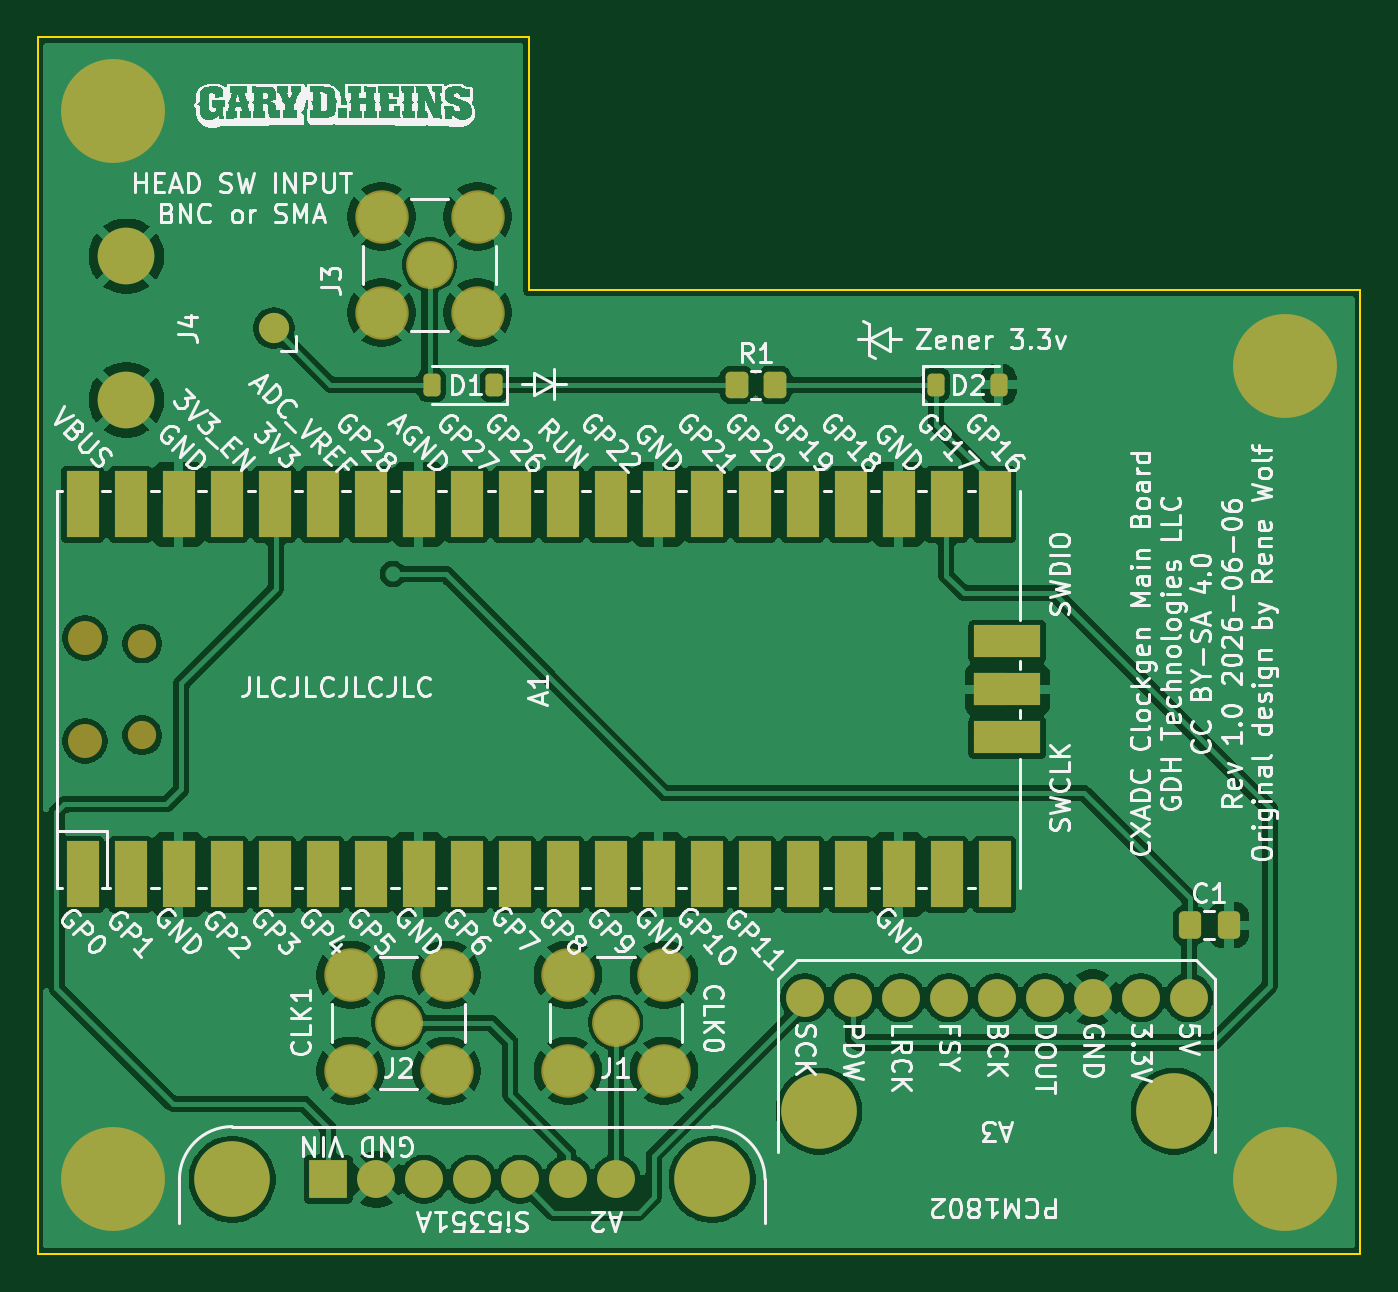
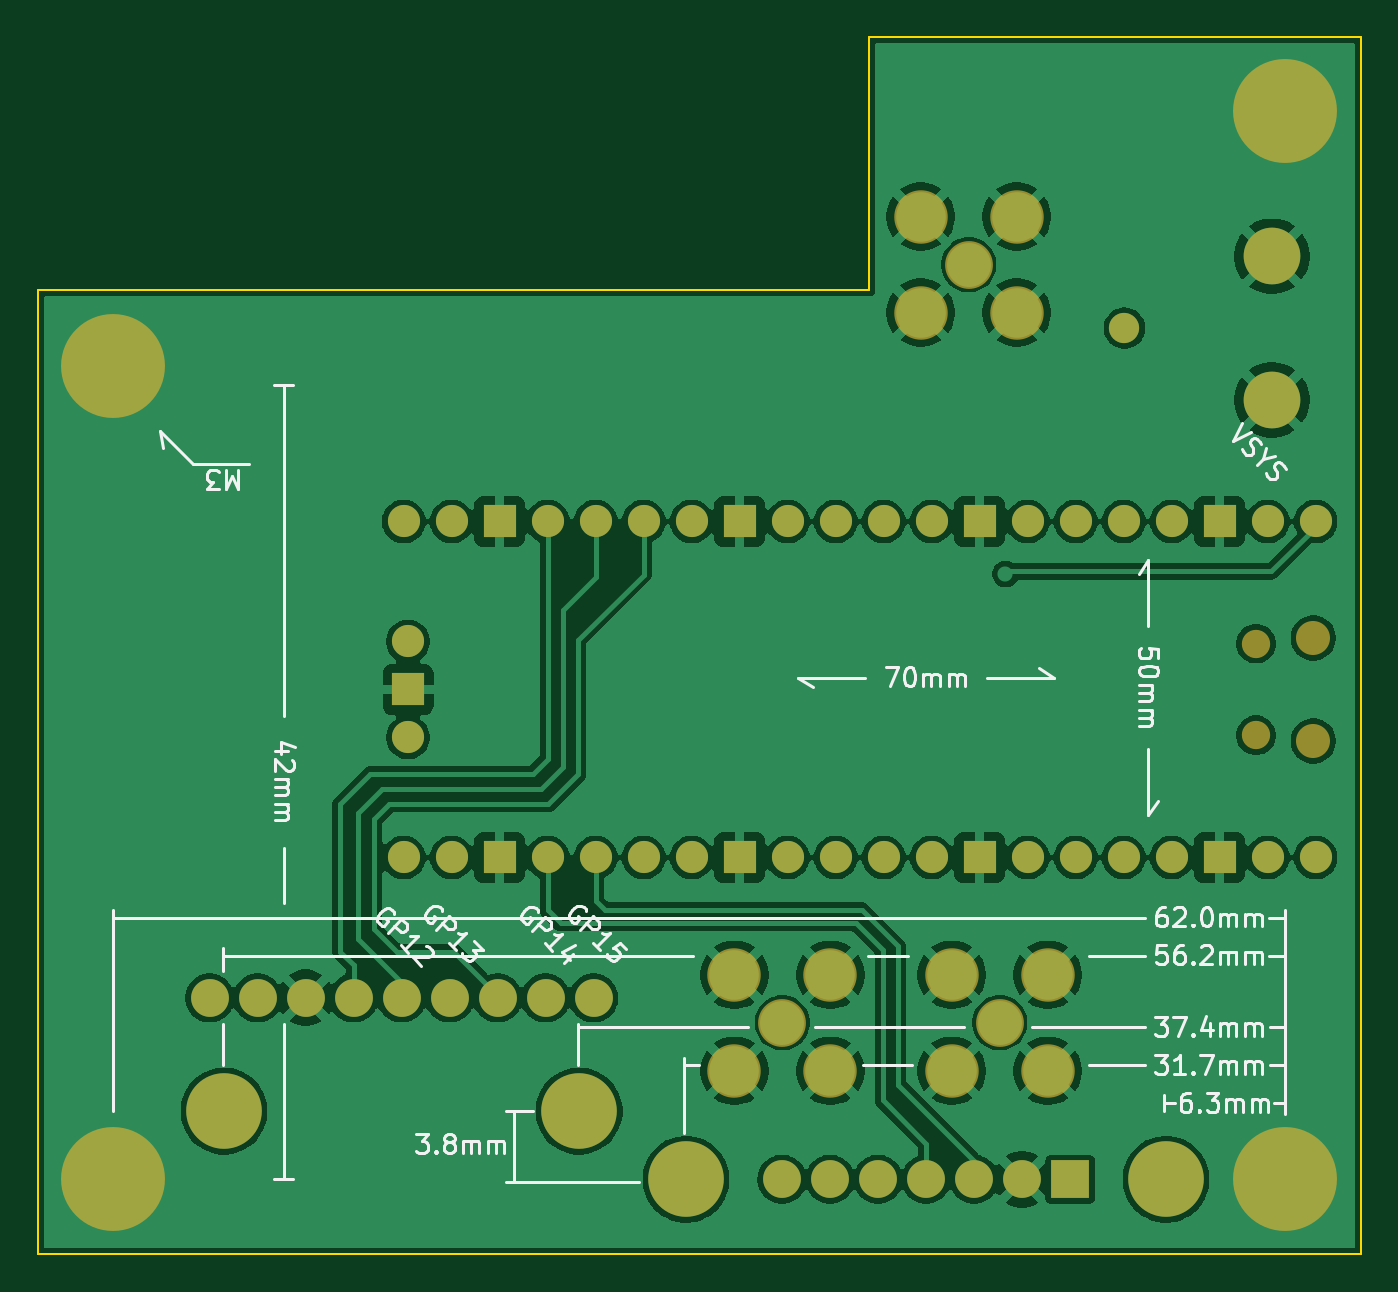
Circuit board: 9 layer files. Board 70.0 x 64.4 mm.
- bottom_copper: clockgen-main-board-B_Cu.gbl (146777 bytes)
- bottom_mask: clockgen-main-board-B_Mask.gbs (3446 bytes)
- paste: clockgen-main-board-B_Paste.gbp (477 bytes)
- bottom_silk: clockgen-main-board-B_Silkscreen.gbo (42519 bytes)
- outline: clockgen-main-board-Edge_Cuts.gm1 (807 bytes)
- top_copper: clockgen-main-board-F_Cu.gtl (151627 bytes)
- top_mask: clockgen-main-board-F_Mask.gts (6189 bytes)
- paste: clockgen-main-board-F_Paste.gtp (1732 bytes)
- top_silk: clockgen-main-board-F_Silkscreen.gto (220238 bytes)

=== bottom_copper: clockgen-main-board-B_Cu.gbl (146777 bytes, source omitted) ===
=== bottom_mask: clockgen-main-board-B_Mask.gbs ===
%TF.GenerationSoftware,KiCad,Pcbnew,10.0.3-2.fc44*%
%TF.CreationDate,2026-06-08T18:29:02-05:00*%
%TF.ProjectId,clockgen-main-board,636c6f63-6b67-4656-9e2d-6d61696e2d62,1.0*%
%TF.SameCoordinates,Original*%
%TF.FileFunction,Soldermask,Bot*%
%TF.FilePolarity,Negative*%
%FSLAX46Y46*%
G04 Gerber Fmt 4.6, Leading zero omitted, Abs format (unit mm)*
G04 Created by KiCad (PCBNEW 10.0.3-2.fc44) date 2026-06-08 18:29:02*
%MOMM*%
%LPD*%
G01*
G04 APERTURE LIST*
%ADD10C,4.000000*%
%ADD11C,2.000000*%
%ADD12C,5.500000*%
%ADD13O,1.800000X1.800000*%
%ADD14O,1.500000X1.500000*%
%ADD15O,1.700000X1.700000*%
%ADD16R,1.700000X1.700000*%
%ADD17C,1.600000*%
%ADD18C,3.000000*%
%ADD19C,2.529000*%
%ADD20C,2.829000*%
%ADD21O,2.000000X2.000000*%
%ADD22R,2.000000X2.000000*%
G04 APERTURE END LIST*
D10*
%TO.C,A3*%
X158148000Y-122435500D03*
X139352000Y-122435500D03*
D11*
X158910000Y-116434500D03*
X156370000Y-116434500D03*
X153830000Y-116434500D03*
X151290000Y-116434500D03*
X148750000Y-116434500D03*
X146210000Y-116434500D03*
X143670000Y-116434500D03*
X141130000Y-116434500D03*
X138590000Y-116434500D03*
%TD*%
D12*
%TO.C,H1*%
X102000000Y-69500000D03*
%TD*%
D13*
%TO.C,A1*%
X100510000Y-102845000D03*
D14*
X103540000Y-102545000D03*
X103540000Y-97695000D03*
D13*
X100510000Y-97395000D03*
D15*
X100380000Y-109010000D03*
X102920000Y-109010000D03*
D16*
X105460000Y-109010000D03*
D15*
X108000000Y-109010000D03*
X110540000Y-109010000D03*
X113080000Y-109010000D03*
X115620000Y-109010000D03*
D16*
X118160000Y-109010000D03*
D15*
X120700000Y-109010000D03*
X123240000Y-109010000D03*
X125780000Y-109010000D03*
X128320000Y-109010000D03*
D16*
X130860000Y-109010000D03*
D15*
X133400000Y-109010000D03*
X135940000Y-109010000D03*
X138480000Y-109010000D03*
X141020000Y-109010000D03*
D16*
X143560000Y-109010000D03*
D15*
X146100000Y-109010000D03*
X148640000Y-109010000D03*
X148640000Y-91230000D03*
X146100000Y-91230000D03*
D16*
X143560000Y-91230000D03*
D15*
X141020000Y-91230000D03*
X138480000Y-91230000D03*
X135940000Y-91230000D03*
X133400000Y-91230000D03*
D16*
X130860000Y-91230000D03*
D15*
X128320000Y-91230000D03*
X125780000Y-91230000D03*
X123240000Y-91230000D03*
X120700000Y-91230000D03*
D16*
X118160000Y-91230000D03*
D15*
X115620000Y-91230000D03*
X113080000Y-91230000D03*
X110540000Y-91230000D03*
X108000000Y-91230000D03*
D16*
X105460000Y-91230000D03*
D15*
X102920000Y-91230000D03*
X100380000Y-91230000D03*
X148410000Y-102660000D03*
D16*
X148410000Y-100120000D03*
D15*
X148410000Y-97580000D03*
%TD*%
D12*
%TO.C,H4*%
X102000000Y-126000000D03*
%TD*%
D17*
%TO.C,J4*%
X110500000Y-81000000D03*
D18*
X102700000Y-84800000D03*
X102700000Y-77200000D03*
%TD*%
D19*
%TO.C,J3*%
X118740000Y-77640000D03*
D20*
X116200000Y-80180000D03*
X121280000Y-80180000D03*
X116200000Y-75100000D03*
X121280000Y-75100000D03*
%TD*%
D19*
%TO.C,J1*%
X128600000Y-117760000D03*
D20*
X126060000Y-115220000D03*
X126060000Y-120300000D03*
X131140000Y-115220000D03*
X131140000Y-120300000D03*
%TD*%
D19*
%TO.C,J2*%
X117100000Y-117760000D03*
D20*
X114560000Y-115220000D03*
X114560000Y-120300000D03*
X119640000Y-115220000D03*
X119640000Y-120300000D03*
%TD*%
D10*
%TO.C,A2*%
X133700000Y-126044000D03*
X108300000Y-126044000D03*
D21*
X128620000Y-126044000D03*
D11*
X126080000Y-126044000D03*
X123540000Y-126044000D03*
X121000000Y-126044000D03*
X118460000Y-126044000D03*
X115920000Y-126044000D03*
D22*
X113380000Y-126044000D03*
%TD*%
D12*
%TO.C,H3*%
X164000000Y-126000000D03*
%TD*%
%TO.C,H2*%
X164000000Y-83000000D03*
%TD*%
M02*

=== paste: clockgen-main-board-B_Paste.gbp ===
%TF.GenerationSoftware,KiCad,Pcbnew,10.0.3-2.fc44*%
%TF.CreationDate,2026-06-08T18:29:02-05:00*%
%TF.ProjectId,clockgen-main-board,636c6f63-6b67-4656-9e2d-6d61696e2d62,1.0*%
%TF.SameCoordinates,Original*%
%TF.FileFunction,Paste,Bot*%
%TF.FilePolarity,Positive*%
%FSLAX46Y46*%
G04 Gerber Fmt 4.6, Leading zero omitted, Abs format (unit mm)*
G04 Created by KiCad (PCBNEW 10.0.3-2.fc44) date 2026-06-08 18:29:02*
%MOMM*%
%LPD*%
G01*
G04 APERTURE LIST*
G04 APERTURE END LIST*
M02*

=== bottom_silk: clockgen-main-board-B_Silkscreen.gbo (42519 bytes, source omitted) ===
=== outline: clockgen-main-board-Edge_Cuts.gm1 ===
%TF.GenerationSoftware,KiCad,Pcbnew,10.0.3-2.fc44*%
%TF.CreationDate,2026-06-08T18:29:02-05:00*%
%TF.ProjectId,clockgen-main-board,636c6f63-6b67-4656-9e2d-6d61696e2d62,1.0*%
%TF.SameCoordinates,Original*%
%TF.FileFunction,Profile,NP*%
%FSLAX46Y46*%
G04 Gerber Fmt 4.6, Leading zero omitted, Abs format (unit mm)*
G04 Created by KiCad (PCBNEW 10.0.3-2.fc44) date 2026-06-08 18:29:02*
%MOMM*%
%LPD*%
G01*
G04 APERTURE LIST*
%TA.AperFunction,Profile*%
%ADD10C,0.100000*%
%TD*%
G04 APERTURE END LIST*
D10*
X98000000Y-65600000D02*
X98000000Y-130000000D01*
X124000000Y-65600000D02*
X98000000Y-65600000D01*
X124000000Y-79000000D02*
X124000000Y-65600000D01*
X168000000Y-79000000D02*
X124000000Y-79000000D01*
X168000000Y-79000000D02*
X168000000Y-130000000D01*
X168000000Y-130000000D02*
X98000000Y-130000000D01*
M02*

=== top_copper: clockgen-main-board-F_Cu.gtl (151627 bytes, source omitted) ===
=== top_mask: clockgen-main-board-F_Mask.gts ===
%TF.GenerationSoftware,KiCad,Pcbnew,10.0.3-2.fc44*%
%TF.CreationDate,2026-06-08T18:29:02-05:00*%
%TF.ProjectId,clockgen-main-board,636c6f63-6b67-4656-9e2d-6d61696e2d62,1.0*%
%TF.SameCoordinates,Original*%
%TF.FileFunction,Soldermask,Top*%
%TF.FilePolarity,Negative*%
%FSLAX46Y46*%
G04 Gerber Fmt 4.6, Leading zero omitted, Abs format (unit mm)*
G04 Created by KiCad (PCBNEW 10.0.3-2.fc44) date 2026-06-08 18:29:02*
%MOMM*%
%LPD*%
G01*
G04 APERTURE LIST*
G04 Aperture macros list*
%AMRoundRect*
0 Rectangle with rounded corners*
0 $1 Rounding radius*
0 $2 $3 $4 $5 $6 $7 $8 $9 X,Y pos of 4 corners*
0 Add a 4 corners polygon primitive as box body*
4,1,4,$2,$3,$4,$5,$6,$7,$8,$9,$2,$3,0*
0 Add four circle primitives for the rounded corners*
1,1,$1+$1,$2,$3*
1,1,$1+$1,$4,$5*
1,1,$1+$1,$6,$7*
1,1,$1+$1,$8,$9*
0 Add four rect primitives between the rounded corners*
20,1,$1+$1,$2,$3,$4,$5,0*
20,1,$1+$1,$4,$5,$6,$7,0*
20,1,$1+$1,$6,$7,$8,$9,0*
20,1,$1+$1,$8,$9,$2,$3,0*%
G04 Aperture macros list end*
%ADD10C,4.000000*%
%ADD11C,2.000000*%
%ADD12C,5.500000*%
%ADD13O,1.800000X1.800000*%
%ADD14O,1.500000X1.500000*%
%ADD15O,1.700000X1.700000*%
%ADD16R,1.700000X3.500000*%
%ADD17R,1.700000X1.700000*%
%ADD18R,3.500000X1.700000*%
%ADD19RoundRect,0.250000X-0.337500X-0.475000X0.337500X-0.475000X0.337500X0.475000X-0.337500X0.475000X0*%
%ADD20C,1.600000*%
%ADD21C,3.000000*%
%ADD22RoundRect,0.250000X-0.350000X-0.450000X0.350000X-0.450000X0.350000X0.450000X-0.350000X0.450000X0*%
%ADD23C,2.529000*%
%ADD24C,2.829000*%
%ADD25RoundRect,0.225000X0.225000X0.375000X-0.225000X0.375000X-0.225000X-0.375000X0.225000X-0.375000X0*%
%ADD26O,2.000000X2.000000*%
%ADD27R,2.000000X2.000000*%
%ADD28RoundRect,0.225000X-0.225000X-0.375000X0.225000X-0.375000X0.225000X0.375000X-0.225000X0.375000X0*%
G04 APERTURE END LIST*
D10*
%TO.C,A3*%
X158148000Y-122435500D03*
X139352000Y-122435500D03*
D11*
X158910000Y-116434500D03*
X156370000Y-116434500D03*
X153830000Y-116434500D03*
X151290000Y-116434500D03*
X148750000Y-116434500D03*
X146210000Y-116434500D03*
X143670000Y-116434500D03*
X141130000Y-116434500D03*
X138590000Y-116434500D03*
%TD*%
D12*
%TO.C,H1*%
X102000000Y-69500000D03*
%TD*%
D13*
%TO.C,A1*%
X100510000Y-102845000D03*
D14*
X103540000Y-102545000D03*
X103540000Y-97695000D03*
D13*
X100510000Y-97395000D03*
D15*
X100380000Y-109010000D03*
D16*
X100380000Y-109910000D03*
D15*
X102920000Y-109010000D03*
D16*
X102920000Y-109910000D03*
D17*
X105460000Y-109010000D03*
D16*
X105460000Y-109910000D03*
D15*
X108000000Y-109010000D03*
D16*
X108000000Y-109910000D03*
D15*
X110540000Y-109010000D03*
D16*
X110540000Y-109910000D03*
D15*
X113080000Y-109010000D03*
D16*
X113080000Y-109910000D03*
D15*
X115620000Y-109010000D03*
D16*
X115620000Y-109910000D03*
D17*
X118160000Y-109010000D03*
D16*
X118160000Y-109910000D03*
D15*
X120700000Y-109010000D03*
D16*
X120700000Y-109910000D03*
D15*
X123240000Y-109010000D03*
D16*
X123240000Y-109910000D03*
D15*
X125780000Y-109010000D03*
D16*
X125780000Y-109910000D03*
D15*
X128320000Y-109010000D03*
D16*
X128320000Y-109910000D03*
D17*
X130860000Y-109010000D03*
D16*
X130860000Y-109910000D03*
D15*
X133400000Y-109010000D03*
D16*
X133400000Y-109910000D03*
D15*
X135940000Y-109010000D03*
D16*
X135940000Y-109910000D03*
D15*
X138480000Y-109010000D03*
D16*
X138480000Y-109910000D03*
D15*
X141020000Y-109010000D03*
D16*
X141020000Y-109910000D03*
D17*
X143560000Y-109010000D03*
D16*
X143560000Y-109910000D03*
D15*
X146100000Y-109010000D03*
D16*
X146100000Y-109910000D03*
D15*
X148640000Y-109010000D03*
D16*
X148640000Y-109910000D03*
D15*
X148640000Y-91230000D03*
D16*
X148640000Y-90330000D03*
D15*
X146100000Y-91230000D03*
D16*
X146100000Y-90330000D03*
D17*
X143560000Y-91230000D03*
D16*
X143560000Y-90330000D03*
D15*
X141020000Y-91230000D03*
D16*
X141020000Y-90330000D03*
D15*
X138480000Y-91230000D03*
D16*
X138480000Y-90330000D03*
D15*
X135940000Y-91230000D03*
D16*
X135940000Y-90330000D03*
D15*
X133400000Y-91230000D03*
D16*
X133400000Y-90330000D03*
D17*
X130860000Y-91230000D03*
D16*
X130860000Y-90330000D03*
D15*
X128320000Y-91230000D03*
D16*
X128320000Y-90330000D03*
D15*
X125780000Y-91230000D03*
D16*
X125780000Y-90330000D03*
D15*
X123240000Y-91230000D03*
D16*
X123240000Y-90330000D03*
D15*
X120700000Y-91230000D03*
D16*
X120700000Y-90330000D03*
D17*
X118160000Y-91230000D03*
D16*
X118160000Y-90330000D03*
D15*
X115620000Y-91230000D03*
D16*
X115620000Y-90330000D03*
D15*
X113080000Y-91230000D03*
D16*
X113080000Y-90330000D03*
D15*
X110540000Y-91230000D03*
D16*
X110540000Y-90330000D03*
D15*
X108000000Y-91230000D03*
D16*
X108000000Y-90330000D03*
D17*
X105460000Y-91230000D03*
D16*
X105460000Y-90330000D03*
D15*
X102920000Y-91230000D03*
D16*
X102920000Y-90330000D03*
D15*
X100380000Y-91230000D03*
D16*
X100380000Y-90330000D03*
D15*
X148410000Y-102660000D03*
D18*
X149310000Y-102660000D03*
D17*
X148410000Y-100120000D03*
D18*
X149310000Y-100120000D03*
D15*
X148410000Y-97580000D03*
D18*
X149310000Y-97580000D03*
%TD*%
D19*
%TO.C,C1*%
X158962500Y-112600000D03*
X161037500Y-112600000D03*
%TD*%
D12*
%TO.C,H4*%
X102000000Y-126000000D03*
%TD*%
D20*
%TO.C,J4*%
X110500000Y-81000000D03*
D21*
X102700000Y-84800000D03*
X102700000Y-77200000D03*
%TD*%
D22*
%TO.C,R1*%
X135000000Y-84000000D03*
X137000000Y-84000000D03*
%TD*%
D23*
%TO.C,J3*%
X118740000Y-77640000D03*
D24*
X116200000Y-80180000D03*
X121280000Y-80180000D03*
X116200000Y-75100000D03*
X121280000Y-75100000D03*
%TD*%
D25*
%TO.C,D1*%
X122146458Y-83995824D03*
X118846458Y-83995824D03*
%TD*%
D23*
%TO.C,J1*%
X128600000Y-117760000D03*
D24*
X126060000Y-115220000D03*
X126060000Y-120300000D03*
X131140000Y-115220000D03*
X131140000Y-120300000D03*
%TD*%
D23*
%TO.C,J2*%
X117100000Y-117760000D03*
D24*
X114560000Y-115220000D03*
X114560000Y-120300000D03*
X119640000Y-115220000D03*
X119640000Y-120300000D03*
%TD*%
D10*
%TO.C,A2*%
X133700000Y-126044000D03*
X108300000Y-126044000D03*
D26*
X128620000Y-126044000D03*
D11*
X126080000Y-126044000D03*
X123540000Y-126044000D03*
X121000000Y-126044000D03*
X118460000Y-126044000D03*
X115920000Y-126044000D03*
D27*
X113380000Y-126044000D03*
%TD*%
D12*
%TO.C,H3*%
X164000000Y-126000000D03*
%TD*%
%TO.C,H2*%
X164000000Y-83000000D03*
%TD*%
D28*
%TO.C,D2*%
X145557340Y-83988202D03*
X148857340Y-83988202D03*
%TD*%
M02*

=== paste: clockgen-main-board-F_Paste.gtp (1732 bytes, source withheld) ===
=== top_silk: clockgen-main-board-F_Silkscreen.gto (220238 bytes, source omitted) ===
